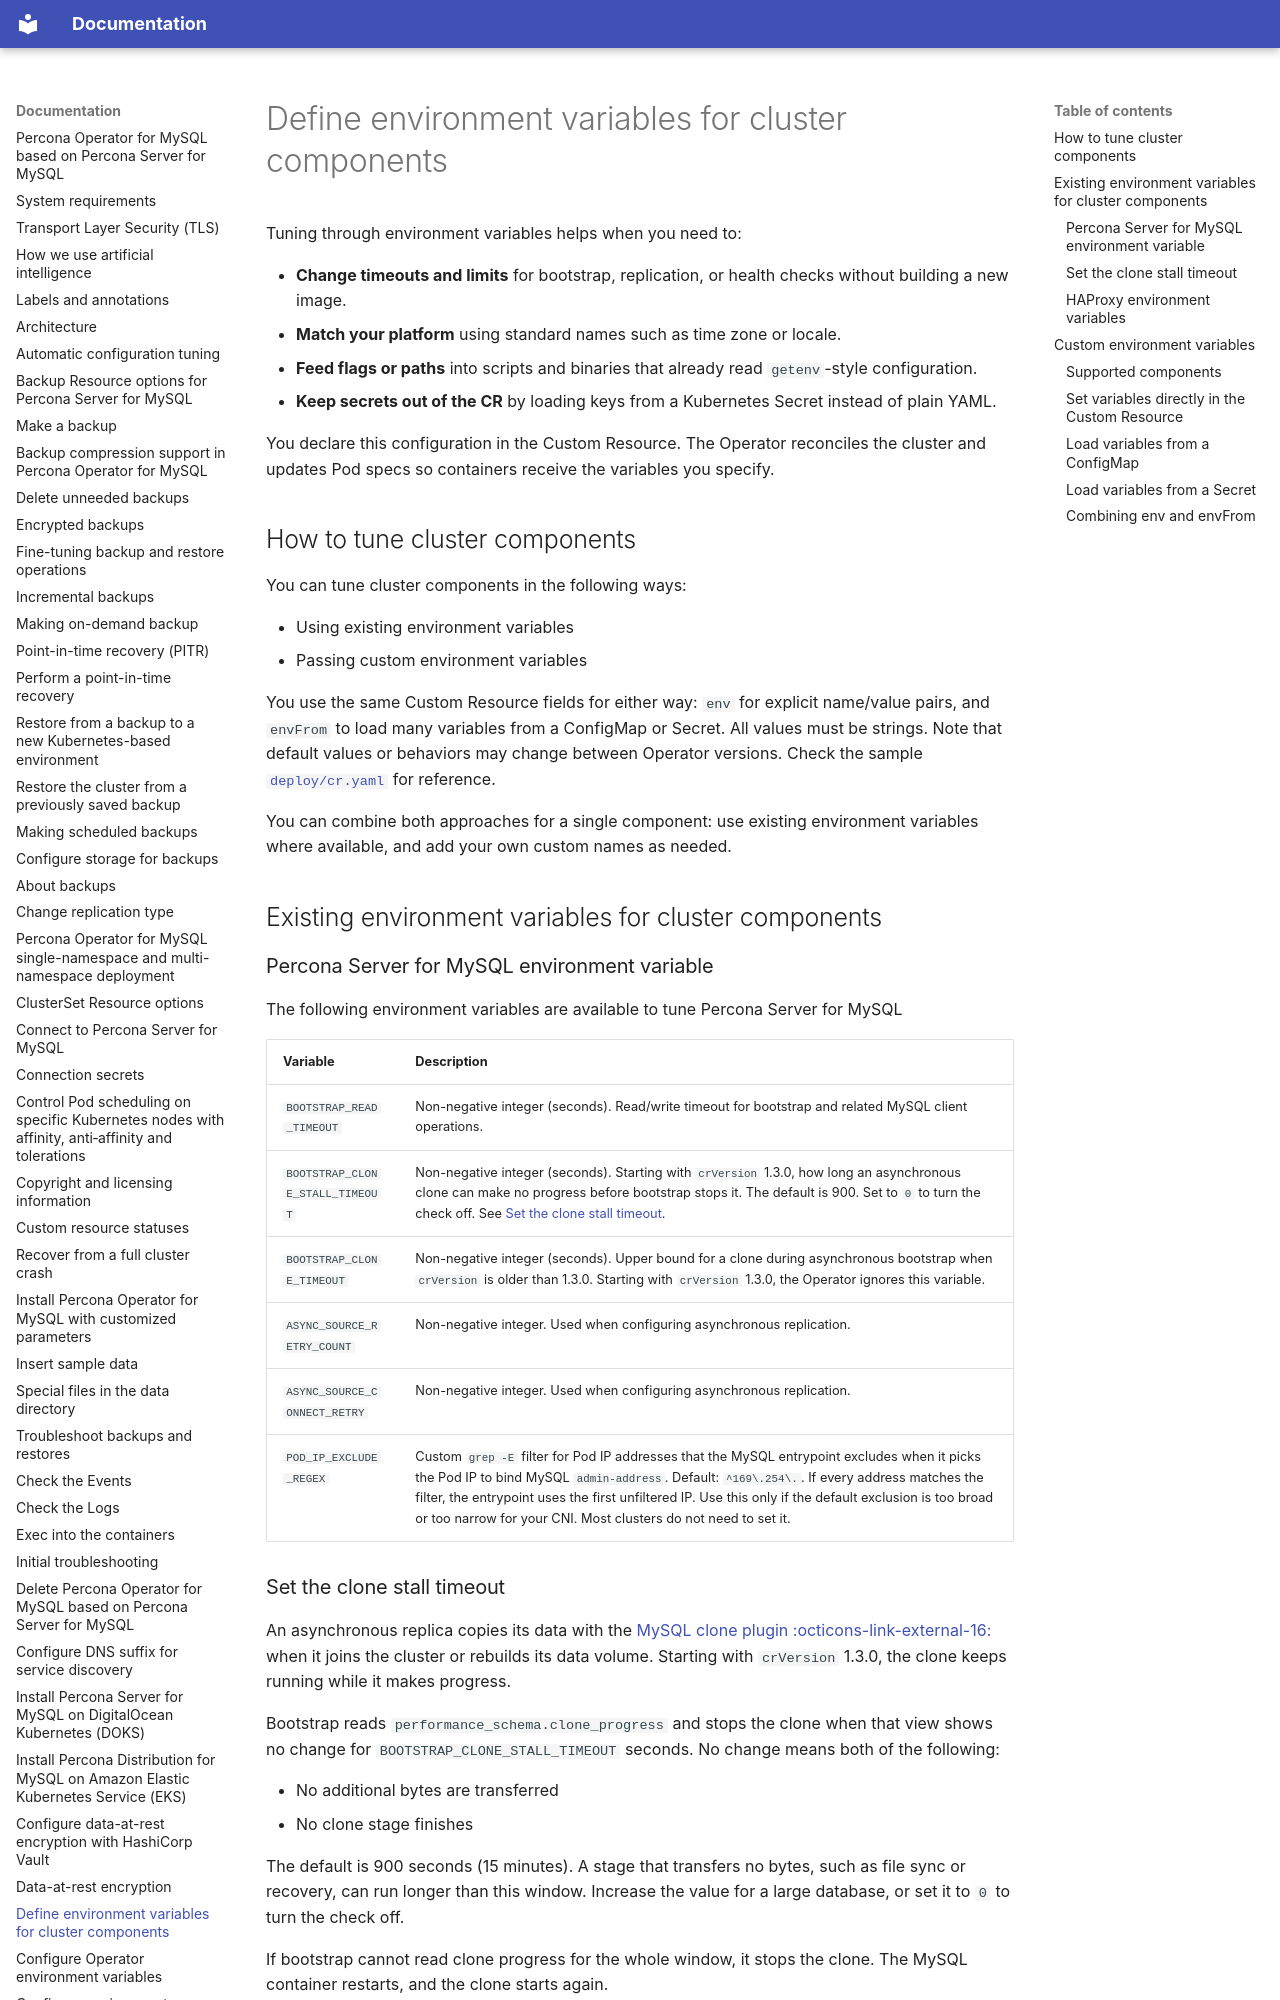

repository: percona/k8sps-docs · page: env-vars-custom/index.html · generator: mkdocs

# Define environment variables for cluster components

Tuning through environment variables helps when you need to:

* **Change timeouts and limits** for bootstrap, replication, or health checks without building a new image.
* **Match your platform** using standard names such as time zone or locale.
* **Feed flags or paths** into scripts and binaries that already read `getenv`-style configuration.
* **Keep secrets out of the CR** by loading keys from a Kubernetes Secret instead of plain YAML.

You declare this configuration in the Custom Resource. The Operator reconciles the cluster and updates Pod specs so containers receive the variables you specify.

## How to tune cluster components

You can tune cluster components in the following ways:

* Using existing environment variables
* Passing custom environment variables

You use the same Custom Resource fields for either way: `env` for explicit name/value pairs, and `envFrom` to load many variables from a ConfigMap or Secret. All values must be strings. Note that default values or behaviors may change between Operator versions. Check the sample [`deploy/cr.yaml`](https://github.com/percona/percona-server-mysql-operator/blob/main/deploy/cr.yaml) for reference.

You can combine both approaches for a single component: use existing environment variables where available, and add your own custom names as needed.

## Existing environment variables for cluster components

### Percona Server for MySQL environment variable

The following environment variables are available to tune Percona Server for MySQL

| Variable | Description |
| -------- | ----------- |
| `BOOTSTRAP_READ_TIMEOUT` | Non-negative integer (seconds). Read/write timeout for bootstrap and related MySQL client operations. |
| `BOOTSTRAP_CLONE_STALL_TIMEOUT` | Non-negative integer (seconds). Starting with `crVersion` 1.3.0, how long an asynchronous clone can make no progress before bootstrap stops it. The default is 900. Set to `0` to turn the check off. See [Set the clone stall timeout](#set-the-clone-stall-timeout). |
| `BOOTSTRAP_CLONE_TIMEOUT` | Non-negative integer (seconds). Upper bound for a clone during asynchronous bootstrap when `crVersion` is older than 1.3.0. Starting with `crVersion` 1.3.0, the Operator ignores this variable. |
| `ASYNC_SOURCE_RETRY_COUNT` | Non-negative integer. Used when configuring asynchronous replication. |
| `ASYNC_SOURCE_CONNECT_RETRY` | Non-negative integer. Used when configuring asynchronous replication. |
| `POD_IP_EXCLUDE_REGEX` | Custom `grep -E` filter for Pod IP addresses that the MySQL entrypoint excludes when it picks the Pod IP to bind MySQL `admin-address`. Default: `^169\.254\.`. If every address matches the filter, the entrypoint uses the first unfiltered IP. Use this only if the default exclusion is too broad or too narrow for your CNI. Most clusters do not need to set it. |
